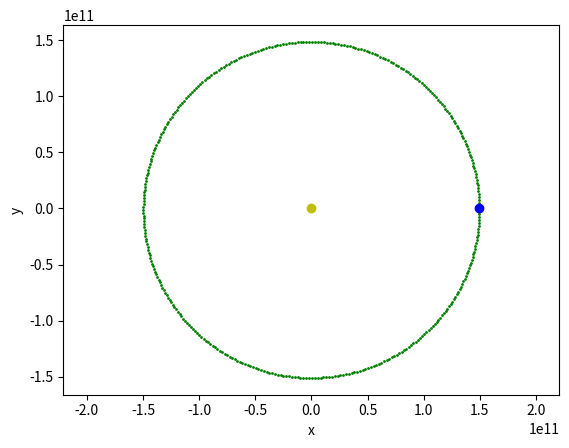

The script that saved this image:
import numpy as np
import matplotlib.pyplot as plt

def earth_orbit(rEar, v0):

    # Set parameters:
    N = 365      # Earth days in a year
    dt = 1. / N  # Time Step: Fractions of a year - 1 Earth day (i.e. 1/365)

    # Create an array, for all variables, of size N with all entries equal to zero:
    xEar = np.zeros((N,))
    yEar = np.zeros((N,))
    vxEar = np.zeros((N,))
    vyEar = np.zeros((N,))

    # Initial Conditions:
    xEar[0] = rEar                   # (x0 = r, y0 = 0) in AU
    vyEar[0] = v0                    # units: AU/yr

    # Implement Verlet Algorithm:
    for k in range(0, N-1):
        rEar = (xEar[k]**2 + yEar[k]**2)**0.5
        vxEar[k+1] = vxEar[k] - ((mu * xEar[k]) / (rEar**3)) * dt
        xEar[k+1] = xEar[k] + vxEar[k+1] * dt
        vyEar[k+1] = vyEar[k] - ((mu * yEar[k]) / (rEar**3)) * dt
        yEar[k+1] = yEar[k] + vyEar[k+1] * dt

    # Plot:
    a, = plt.plot(xEar, yEar, 'go', markersize=1, label='Earth trajectory')
    plt.plot(0, 0, 'yo', label='Sun position')                  # yellow marker
    plt.plot(xEar[0], 0, 'bo', label='Earth initial position')  # dark blue marker
    plt.axis('equal')
    plt.xlabel('x')
    plt.ylabel('y')
    #plt.legend()   

    return a, xEar, yEar

# Average distance earth-sun (1 AU) in meter
au_to_m = 149_597_870_700.

mu = au_to_m**3 * 4 * np.pi**2  # Gravitational parameter

earth_orbit(au_to_m, np.sqrt(mu / au_to_m))
plt.show()
